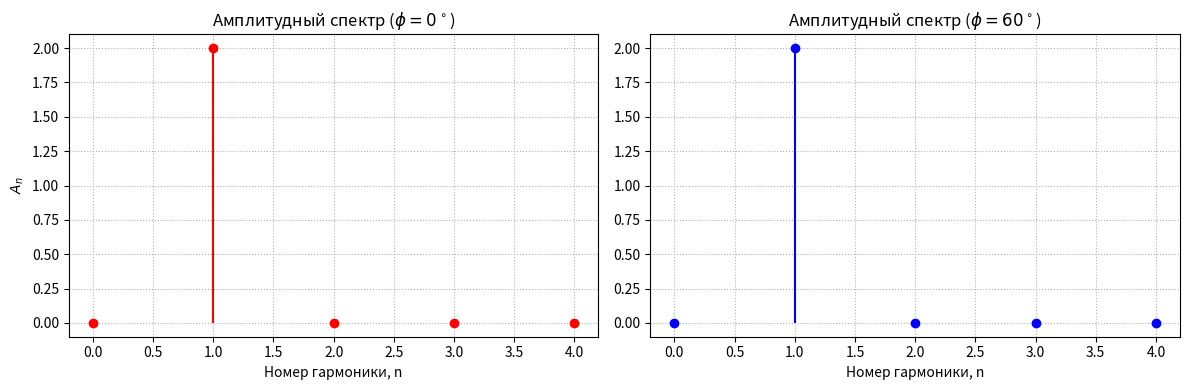
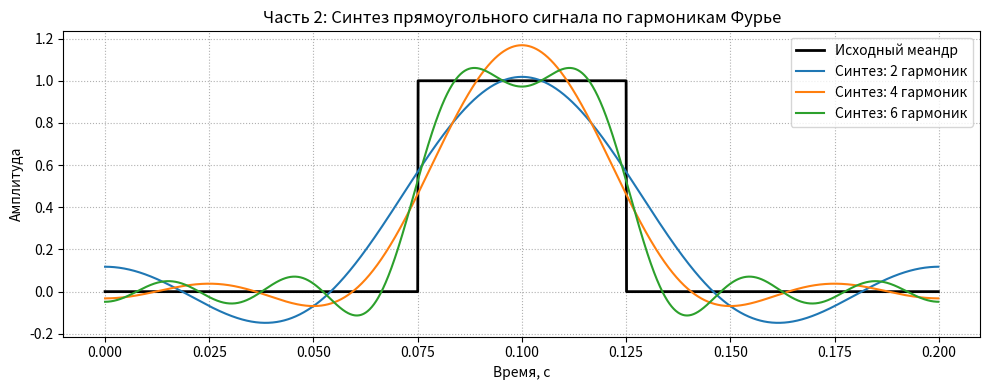

These figures' Python source, in order:
import numpy as np
import matplotlib.pyplot as plt

f0 = 5
T = 1.0 / f0
dt = 0.0001
t_period = np.arange(0, T, dt)


def analyze_harmonic(amplitude, phase_deg):
    phi = np.radians(phase_deg)
    x = amplitude * np.cos(2 * np.pi * f0 * t_period + phi)

    an = []
    bn = []
    for n in range(5):
        if n == 0:
            a_n = (1.0 / T) * np.sum(x) * dt * 2
        else:
            a_n = (2.0 / T) * np.sum(x * np.cos(2 * np.pi * n * f0 * t_period)) * dt
        b_n = (2.0 / T) * np.sum(x * np.sin(2 * np.pi * n * f0 * t_period)) * dt
        an.append(a_n)
        bn.append(b_n)

    return np.array(an), np.array(bn)

an_0, bn_0 = analyze_harmonic(amplitude=2.0, phase_deg=0)
an_60, bn_60 = analyze_harmonic(amplitude=2.0, phase_deg=60)

harmonics = np.arange(5)
fig, (ax1, ax2) = plt.subplots(1, 2, figsize=(12, 4))
ax1.stem(harmonics, np.sqrt(an_0**2 + bn_0**2), 'r', markerfmt='ro', basefmt=" ")
ax1.set_title('Амплитудный спектр ($\\phi = 0^\\circ$)')
ax1.set_xlabel('Номер гармоники, n')
ax1.set_ylabel('$A_n$')
ax1.grid(True, linestyle=':')

ax2.stem(harmonics, np.sqrt(an_60**2 + bn_60**2), 'b', markerfmt='bo', basefmt=" ")
ax2.set_title('Амплитудный спектр ($\\phi = 60^\\circ$)')
ax2.set_xlabel('Номер гармоники, n')
ax2.grid(True, linestyle=':')
plt.tight_layout()

tau = 0.05

u_square = np.where(np.abs(t_period - T/2) <= tau/2, 1.0, 0.0)

an_sq = []
for n in range(1, 10):
    a_n = (2.0 / T) * np.sum(u_square * np.cos(2 * np.pi * n * f0 * t_period)) * dt
    an_sq.append(a_n)

plt.figure(figsize=(10, 4))
plt.plot(t_period, u_square, 'k-', linewidth=2, label='Исходный меандр')

for n_harm in [2,4,6]:
    u_synth = np.zeros_like(t_period) + (tau / T)
    for n in range(1, n_harm + 1):
        a_n = (2.0 / T) * np.sum(u_square * np.cos(2 * np.pi * n * f0 * t_period)) * dt
        u_synth += a_n * np.cos(2 * np.pi * n * f0 * t_period)
    plt.plot(t_period, u_synth, label=f'Синтез: {n_harm} гармоник')

plt.title('Часть 2: Синтез прямоугольного сигнала по гармоникам Фурье')
plt.xlabel('Время, с')
plt.ylabel('Амплитуда')
plt.grid(True, linestyle=':')
plt.legend()
plt.tight_layout()

f1 = 1.0 / T
k, n = 2, 3

s_k = np.sin(2 * np.pi * k * f1 * t_period)
s_n = np.sin(2 * np.pi * n * f1 * t_period)

integral_ideal = np.sum(s_k * s_n) * dt

integral_truncated = np.sum(s_k[:-15] * s_n[:-15]) * dt

print("=" * 75)
print(" РЕЗУЛЬТАТЫ ПРОВЕРКИ СВОЙСТВА ОРТОГОНАЛЬНОСТИ СИГНАЛОВ ")
print("=" * 75)
print(f"1. Интеграл произведения sin({k}wt)*sin({n}wt) на ПОЛНОМ периоде: {integral_ideal:.6e}")
print(f"   Вывод: Значение стремится к 0 (~{round(integral_ideal)}). Сигналы ОРТОГОНАЛЬНЫ.")
print(f"2. Интеграл на УСЕЧЕННОМ интервале времени (минус 15 точек):   {integral_truncated:.6e}")
print(f"   Вывод: Интеграл НЕ равен 0. Нарушено условие ортогональности.")
print("=" * 75)

plt.show()
